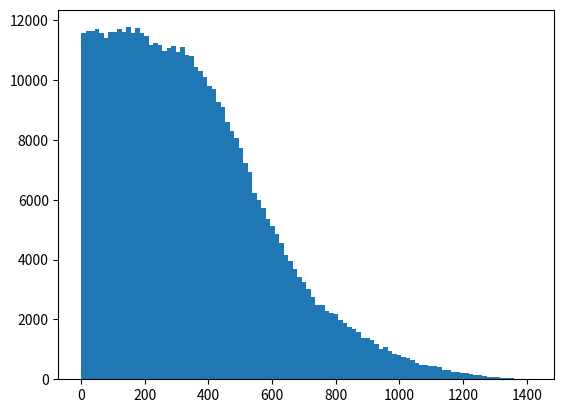

Generate this figure with matplotlib:
import numpy as np
import matplotlib.pylab as plt

def getDistance(rs,rm):
    '''
    
    return distance | rs-rm|

    '''
    d = np.linalg.norm((rs - rm),axis=0) - np.linalg.norm(rs, axis=0)

    return d


def getDistance_farfield(rs,rm):
    '''
    get distance based upon far-field approximation

    return rm dot unit vector of rs

    '''
    srcLocsNorms= np.linalg.norm(srcLocs,axis=0,keepdims=True)
    unitVecs = srcLocs/srcLocsNorms


    # Calculate the dot product of each column
    d = np.sum(micLocs*unitVecs, axis=0)

    return d


def generateTestVectors(N,K1,K2,z1=5.,z2=8.):
    '''
    generate random test vectors 

    '''
    

    # generate micLocs on the xy plane (z=0)
    micLocs = np.random.uniform(-K1, K1, size=(2, N))
    micLocs = np.vstack((micLocs, np.zeros((1, N))))

    # generate ref_micLocs on the xy plane (z=0)
    ref_micLocs = np.random.uniform(-K1, K1, size=(2, N))
    ref_micLocs = np.vstack((ref_micLocs, np.zeros((1, N))))

    # generate srcLocs z ranges from 3m to 8m
    srcLocs = np.random.uniform(-K2, K2, size=(2, N))
    srcLocs = np.vstack((srcLocs, np.random.uniform(z1,z2,size=(1,N))))

    return srcLocs,micLocs,ref_micLocs


def loadFixedTestVectors(N,K2,z1=5.,z2=8.):
    '''
    
    generate test vectors out of a small subset of vectors


[redacted]
    location: [0.2, 0.15, 0.0]

[redacted]
    location: [0.4,-0.12, 0.0]

[redacted]
    location: [-0.2, 0.15, 0.0]

[redacted]
    location: [-0.4,-0.12, 0.0]


    '''

    # Create four example arrays of shape (1, 3)
    m01 = np.array([[0.2, 0.15, 0.0]])
    m09 = np.array([[0.4,-0.12, 0.0]])
    m17 = np.array([[-0.2, 0.15, 0.0]])
    m25 = np.array([[-0.4,-0.12, 0.0]])

    # List of arrays
    arrays = [m09,m17,m25]


    # Randomly select N column indices from the range of available columns
    column_indices = np.random.choice(3, size=N)

    # Initialize the micLocs matrix
    micLocs = np.zeros((3, N))

    # Populate the output matrix with randomly selected columns
    for i, col_idx in enumerate(column_indices):
        micLocs[:, i] = arrays[col_idx][0]
        

    # generate the ref_micLocs 
    ref_micLocs = np.repeat(m01,N,axis=0).T


    # generate srcLocs z ranges from 3m to 8m
    srcLocs = np.random.uniform(-K2, K2, size=(2, N))
    srcLocs = np.vstack((srcLocs, np.random.uniform(z1,z2,size=(1,N))))

    return srcLocs,micLocs,ref_micLocs



if __name__ == '__main__':

    N = 500000  # Number of vectors
    
    # generate test vectors 
    K1 = 0.25
    K2 = 2.
    z1 = 5.
    z2 = 8.
    # srcLocs, micLocs, ref_micLocs = generateTestVectors(N,K1,K2,z1,z2)

    srcLocs, micLocs, ref_micLocs = loadFixedTestVectors(N,K2,z1,z2)

    # calculate d1 = | rs - rm | - | rs | 

    d1 = getDistance(srcLocs,micLocs)
    d2 = getDistance(srcLocs,ref_micLocs)
    d3 = d1-d2

    d1_farfield = getDistance_farfield(srcLocs,micLocs)
    d2_farfield = getDistance_farfield(srcLocs,ref_micLocs)
    d3_farfield = getDistance_farfield(srcLocs,micLocs-ref_micLocs)

    # plt.figure()
    # plt.subplot(211)
    # plt.plot(micLocs[0,:],micLocs[1,:],'*',ref_micLocs[0,:],ref_micLocs[1,:],'r*')
    # plt.subplot(212)
    # plt.plot(srcLocs[0,:],srcLocs[2,:],'*')
    # plt.figure()
    # #plt.plot(srcLocs[2,:],np.abs(d1-d1_farfield)*1e6/340,'*')
    # #plt.plot(srcLocs[2,:],np.abs(d2-d2_farfield)*1e6/340,'r*')
    # plt.plot(srcLocs[2,:],np.abs(d3-d3_farfield)*1e6/340,'*')
    # plt.xlabel('|rs|/m')
    # plt.ylabel('time delay/us')
    plt.figure()
    plt.hist(np.abs(d3-d3_farfield)*1e6/340,100)
    plt.show()